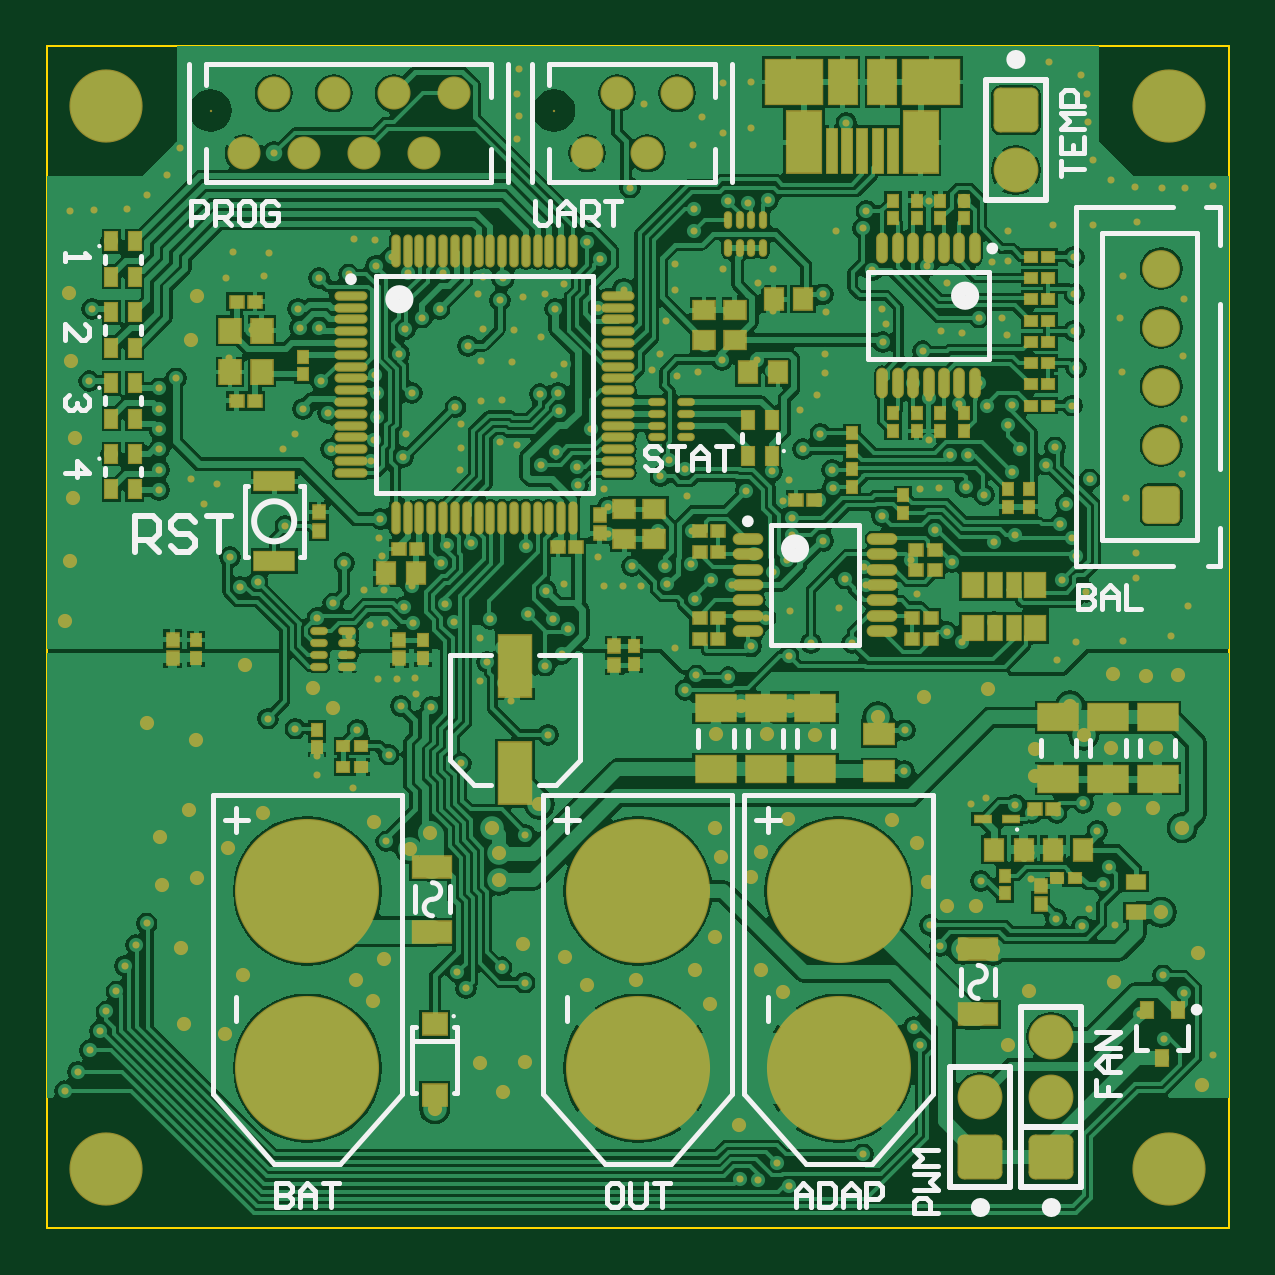
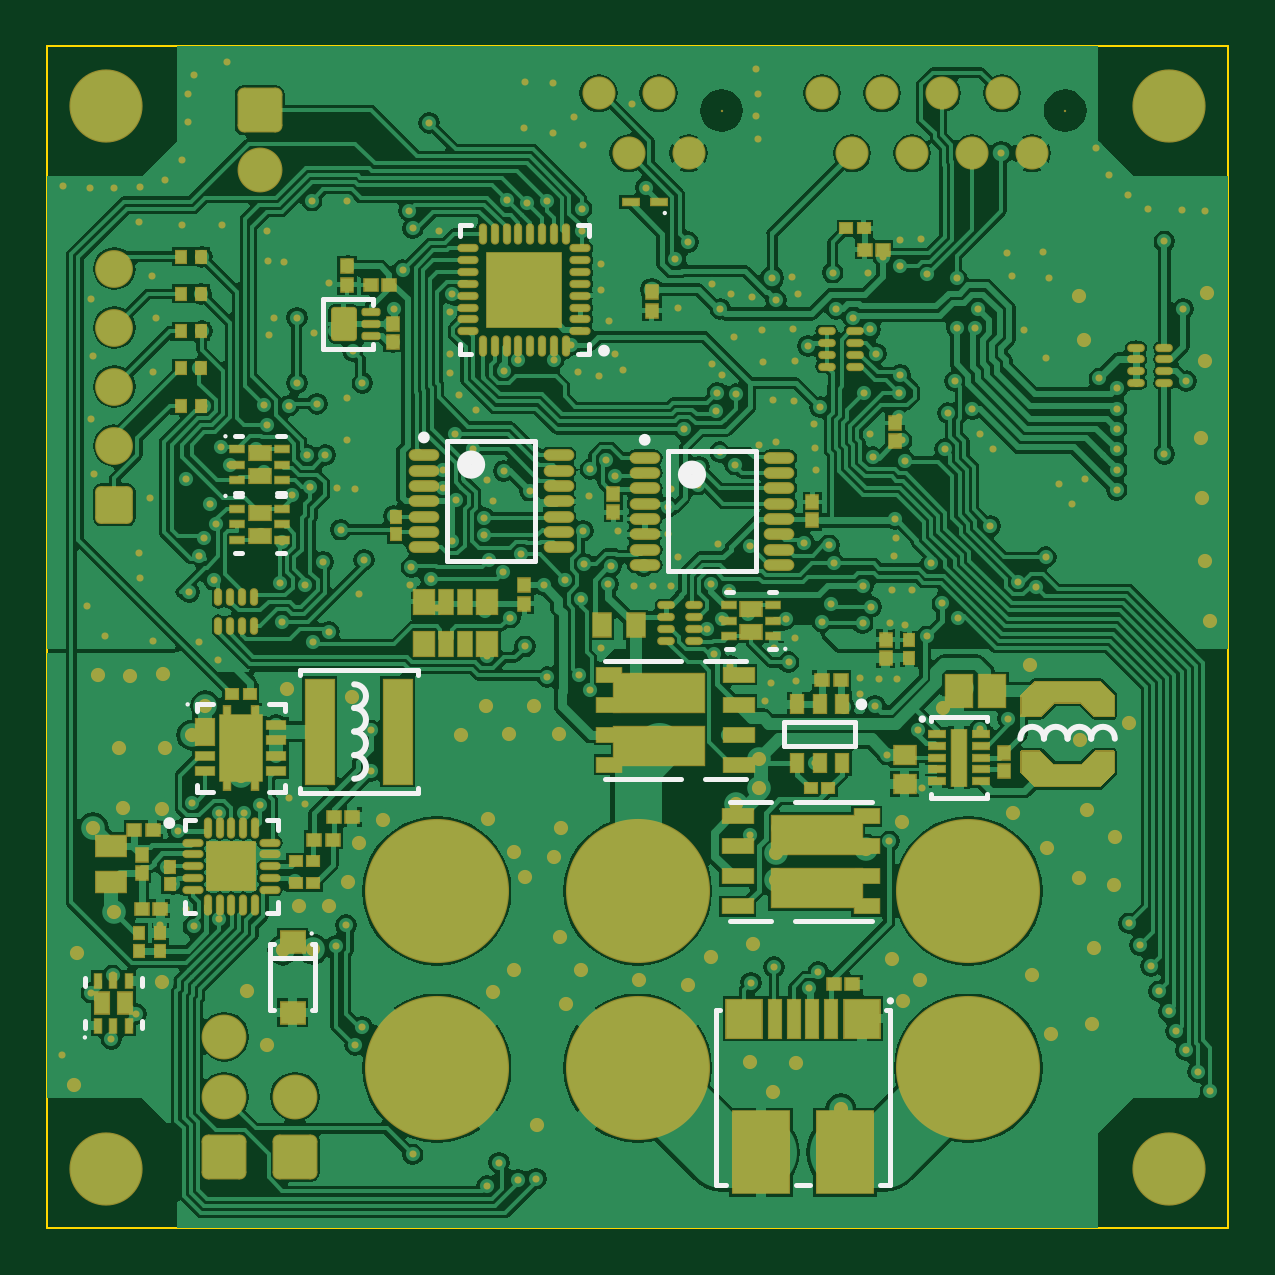
Circuit board: 9 layer files. Board 50.0 x 50.0 mm.
- bottom_copper: smart_bms.GBL (132636 bytes)
- bottom_silk: smart_bms.GBO (3915 bytes)
- paste: smart_bms.GBP (8126 bytes)
- bottom_mask: smart_bms.GBS (24122 bytes)
- outline: smart_bms.GM1 (261 bytes)
- top_copper: smart_bms.GTL (132052 bytes)
- top_silk: smart_bms.GTO (9185 bytes)
- paste: smart_bms.GTP (6809 bytes)
- top_mask: smart_bms.GTS (19108 bytes)

=== bottom_copper: smart_bms.GBL (132636 bytes, source omitted) ===
=== bottom_silk: smart_bms.GBO ===
G04*
G04 #@! TF.GenerationSoftware,Altium Limited,Altium Designer,18.0.9 (584)*
G04*
G04 Layer_Color=32896*
%FSLAX25Y25*%
%MOIN*%
G70*
G01*
G75*
%ADD11C,0.00394*%
%ADD12C,0.02362*%
%ADD13C,0.00984*%
%ADD14C,0.01000*%
%ADD15C,0.00787*%
%ADD82C,0.00591*%
D11*
X173622Y87205D02*
G03*
X173622Y87205I-197J0D01*
G01*
X167323Y131890D02*
G03*
X167323Y131890I-197J0D01*
G01*
X190748Y31693D02*
G03*
X190748Y31693I-197J0D01*
G01*
X167323Y121949D02*
G03*
X167323Y121949I-197J0D01*
G01*
X74016Y96457D02*
G03*
X74016Y96457I-197J0D01*
G01*
X152953Y49016D02*
G03*
X152953Y49016I-197J0D01*
G01*
X94095Y169095D02*
G03*
X94095Y169095I-197J0D01*
G01*
D12*
X90551Y125492D02*
G03*
X90551Y125492I-1181J0D01*
G01*
X127362Y127165D02*
G03*
X127362Y127165I-1181J0D01*
G01*
D13*
X104528Y146161D02*
G03*
X104528Y146161I-492J0D01*
G01*
X176969Y67421D02*
G03*
X176969Y67421I-492J0D01*
G01*
X97736Y131299D02*
G03*
X97736Y131299I-492J0D01*
G01*
X61614Y87205D02*
G03*
X61614Y87205I-492J0D01*
G01*
X134547Y131693D02*
G03*
X134547Y131693I-492J0D01*
G01*
D14*
X22835Y81496D02*
G03*
X18898Y81496I-1969J-0D01*
G01*
X26772D02*
G03*
X22835Y81496I-1969J-0D01*
G01*
X30709D02*
G03*
X26772Y81496I-1969J-0D01*
G01*
X34646D02*
G03*
X30709Y81496I-1969J-0D01*
G01*
X145669Y78740D02*
G03*
X145669Y74803I0J-1969D01*
G01*
Y82677D02*
G03*
X145669Y78740I0J-1969D01*
G01*
Y86614D02*
G03*
X145669Y82677I0J-1969D01*
G01*
Y90551D02*
G03*
X145669Y86614I0J-1969D01*
G01*
D15*
X56496Y37795D02*
G03*
X56496Y37795I-197J0D01*
G01*
X150787Y146457D02*
Y154724D01*
X142520Y146457D02*
X150787D01*
X142520Y153839D02*
Y154724D01*
Y146457D02*
Y147343D01*
Y154724D02*
X150787D01*
X91142Y94488D02*
X103937D01*
X91142Y74803D02*
X103937D01*
X80315Y94488D02*
X87205D01*
X80315Y74803D02*
X87205D01*
X59449Y51181D02*
X72244D01*
X59449Y70866D02*
X72244D01*
X76181Y51181D02*
X83071D01*
X76181Y70866D02*
X83071D01*
X106595Y145571D02*
Y147343D01*
Y145571D02*
X108366D01*
X126279D02*
X128051D01*
Y147343D01*
Y165256D02*
Y167028D01*
X126279D02*
X128051D01*
X106595Y165256D02*
Y167028D01*
X108366D01*
X49606Y71653D02*
Y72342D01*
X40157Y71653D02*
X49606D01*
X40157D02*
Y72342D01*
Y84350D02*
Y85039D01*
Y85039D02*
X49606D01*
Y84350D02*
Y85039D01*
X173917Y66240D02*
Y68012D01*
X172146D02*
X173917D01*
X158366D02*
X160138D01*
X158366Y66240D02*
Y68012D01*
Y52461D02*
Y54232D01*
Y52461D02*
X160138D01*
X173917D02*
Y54232D01*
X172146Y52461D02*
X173917D01*
X69685Y7087D02*
X72047D01*
X56299Y36220D02*
X57087D01*
X84646D02*
X85433D01*
X56299Y7087D02*
X58071D01*
X83661D02*
X85433D01*
X56299D02*
Y36220D01*
X85433Y7087D02*
Y36220D01*
X93307Y109350D02*
Y129429D01*
X78740Y109350D02*
Y129429D01*
X93307D01*
X78740Y109350D02*
X93307D01*
X157283Y72638D02*
X159862D01*
X169272D02*
X171850D01*
X157283Y87205D02*
X159862D01*
X169272D02*
X171850D01*
X157283Y72638D02*
Y73819D01*
Y86024D02*
Y87205D01*
X171850Y72638D02*
Y73819D01*
Y86024D02*
Y87205D01*
X157283Y122441D02*
X158484D01*
X164350D02*
X165551D01*
X157283Y131890D02*
X158484D01*
X164350D02*
X165551D01*
X135039Y72441D02*
X154724D01*
X135039Y92913D02*
X154724D01*
Y92126D02*
Y92913D01*
X135039Y92126D02*
Y92913D01*
Y72441D02*
Y73228D01*
X154724Y72441D02*
Y73228D01*
X62205Y80315D02*
X74016D01*
X62205Y84252D02*
X74016D01*
Y80315D02*
Y84252D01*
X62205Y80315D02*
Y84252D01*
X181102Y40335D02*
Y41535D01*
Y33268D02*
Y34468D01*
X190551Y40335D02*
Y41535D01*
Y33268D02*
Y34468D01*
X130118Y111024D02*
Y131102D01*
X115551Y111024D02*
Y131102D01*
X130118D01*
X115551Y111024D02*
X130118D01*
X157283Y112500D02*
X158484D01*
X164350D02*
X165551D01*
X157283Y121949D02*
X158484D01*
X164350D02*
X165551D01*
X82461Y105905D02*
X83661D01*
X75394D02*
X76595D01*
X82461Y96457D02*
X83661D01*
X75394D02*
X76595D01*
X152165Y44882D02*
X159646D01*
X159055Y36220D02*
X159646D01*
X159055Y47244D02*
X159646D01*
X152165Y36220D02*
X152756D01*
X152165Y47244D02*
X152756D01*
X159646Y36220D02*
Y47244D01*
X152165Y36220D02*
Y47244D01*
D82*
X51279Y84744D02*
G03*
X51279Y84744I-295J0D01*
G01*
M02*

=== paste: smart_bms.GBP (8126 bytes, source omitted) ===
=== bottom_mask: smart_bms.GBS (24122 bytes, source omitted) ===
=== outline: smart_bms.GM1 ===
G04*
G04 #@! TF.GenerationSoftware,Altium Limited,Altium Designer,18.0.9 (584)*
G04*
G04 Layer_Color=16711935*
%FSLAX25Y25*%
%MOIN*%
G70*
G01*
G75*
%ADD11C,0.00394*%
D11*
X0Y196850D02*
X196850D01*
Y0D02*
Y196850D01*
X0Y0D02*
X196850D01*
X0D02*
Y196850D01*
M02*

=== top_copper: smart_bms.GTL (132052 bytes, source omitted) ===
=== top_silk: smart_bms.GTO (9185 bytes, source omitted) ===
=== paste: smart_bms.GTP (6809 bytes, source omitted) ===
=== top_mask: smart_bms.GTS (19108 bytes, source omitted) ===
